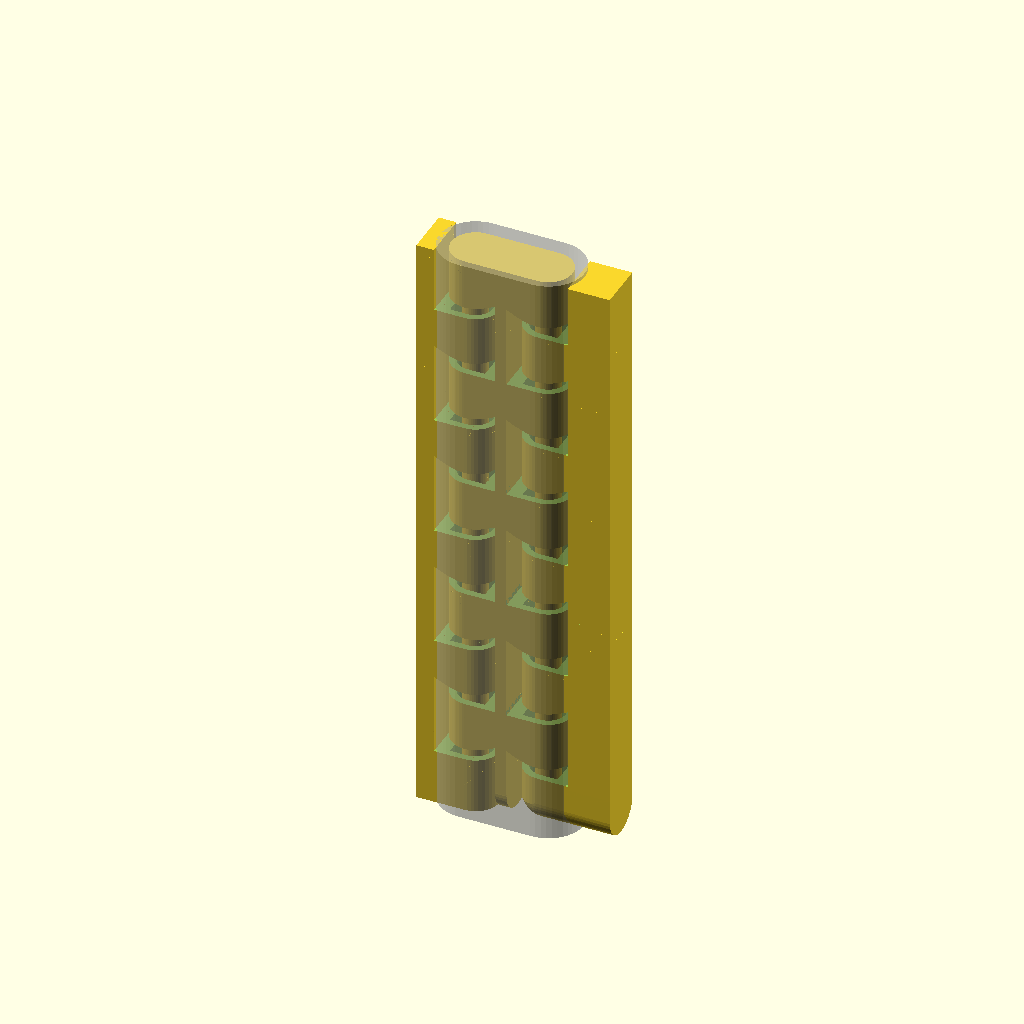
Cell 1: rendered with the file's own defaults.
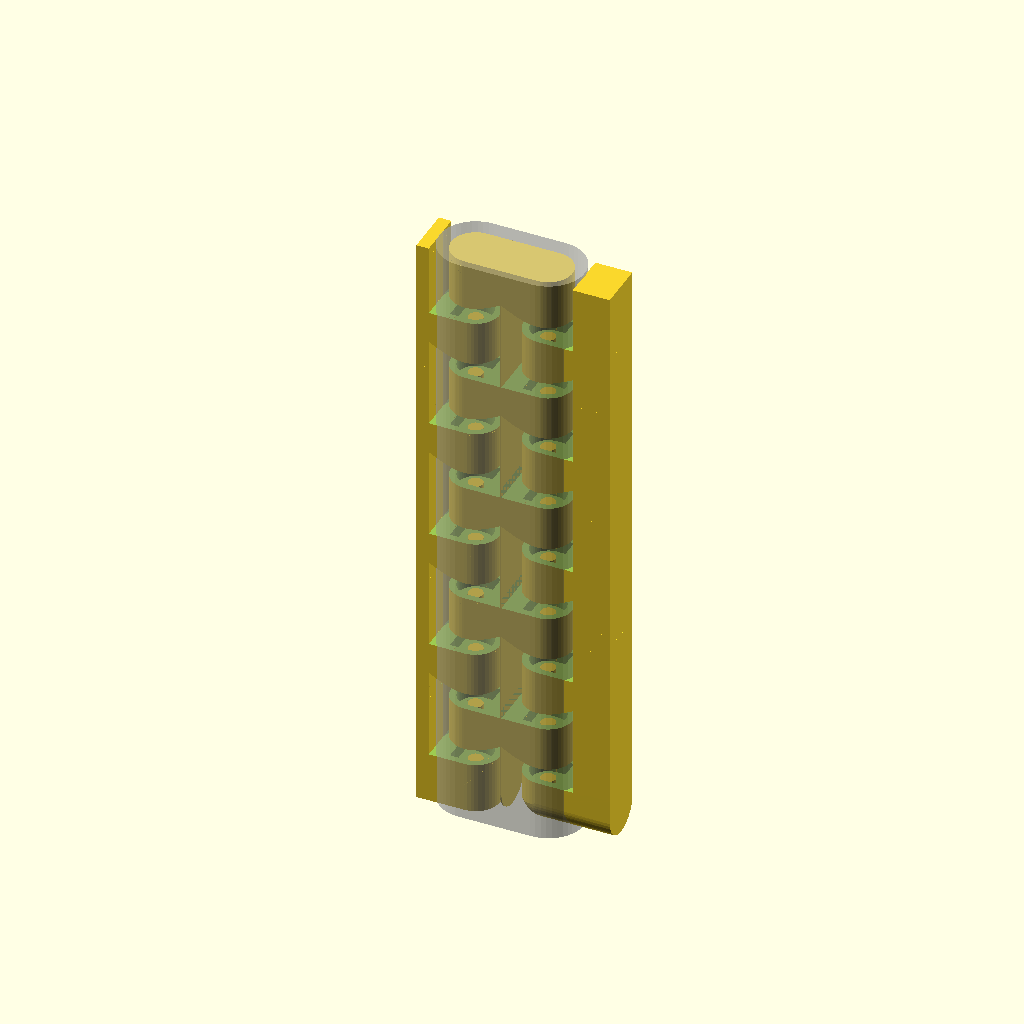
Cell 2: TOLERANCE = 0.84 (everything else at default).
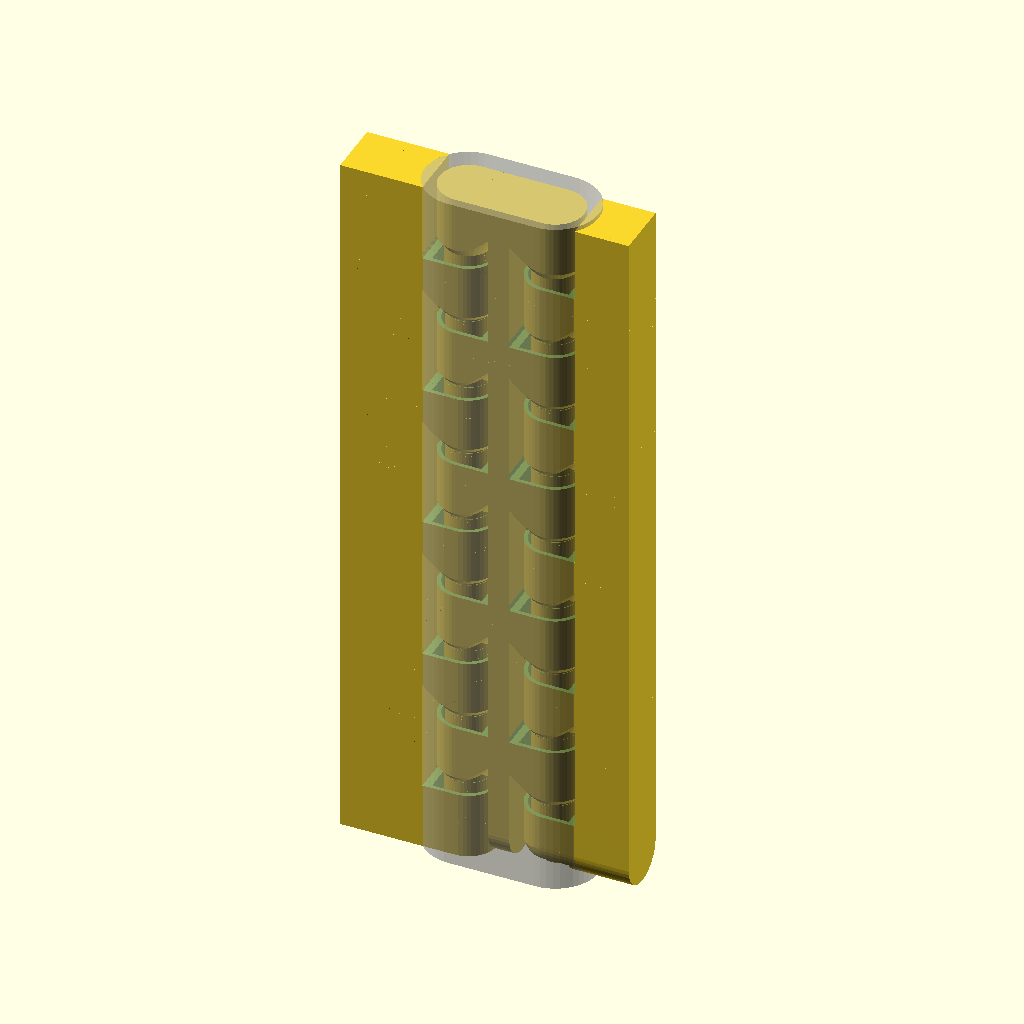
Cell 3: THICKNESS = 7.95 (everything else at default).
All cells are drawn from the same view direction (rotation 55°, 0°, 25°, orthographic, colour scheme Cornfield), but the view is re-fitted for each cell, so position and scale can differ between cells as well as the parameter.
The OpenSCAD source (3d-printing/2023-11-29--samsung-s22-ultra-case-c/hinge3.scad):
$fn            = 45;
TOLERANCE      =  0.42;
THICKNESS      =  3.975;
LAYER_HEIGHT   =  10;
LINE_THICKNESS =  0.84 +0.26; // <== TUNE for a 1-line wall
WALL_THICKNESS =  0.75;
SUPPORT_D      =  0.50;

//                   V2.0   V2.1
HINGE_EXTRA_LENGTH = 1.2  - 1.2;

ATOM           =  0.001;
TOLERANCE2     = TOLERANCE +.5 /5;

module p0_new(h=LAYER_HEIGHT,
              is_top=false, is_bottom=false,
              is_left=false, is_right=false,
              extra_length=0) {
    difference() {
        intersection() {
            union() {
                // column
                if (!is_left)
                   cylinder(d=THICKNESS, h=h);
                
                // block
                translate([0, -THICKNESS/2, 0])
                cube([THICKNESS*1.5-TOLERANCE2+extra_length, THICKNESS, h]);
            }
            
            // sharpen column
            translate([0, 0, -THICKNESS/4]){
                d2 = h*6;
                d1 = is_bottom || is_left ? d2 : 0;
                
                translate([0, 0, .2])  // <== FIXME: compute
                cylinder(d1=d1, d2=d2, h=h*2);
                
                translate([THICKNESS/2+TOLERANCE2, -THICKNESS/2, 0])
                cube([THICKNESS/2*2, THICKNESS, h*2]);
            }
        }

        // pin hole
        if (!is_top && !is_left) {
            d2 = THICKNESS - LINE_THICKNESS;
            d1 = d2;
            hh = d2*.7;
            
            translate([0, 0, h-hh+ATOM])
            cylinder(d1=d1, d2=d2, h=hh);
            
            translate([0, -d2/2, h-hh+ATOM])
            cube([d2/2, d2, hh]);
            
            // shave 1-2 layers 
            translate([-THICKNESS*1.5+TOLERANCE2, -THICKNESS, h-TOLERANCE])
            cube([THICKNESS*2, THICKNESS*2, THICKNESS]);
        }
    }
    
    // pin
    if (!is_top && !is_left) {
        d = THICKNESS - LINE_THICKNESS;
        dd = d - TOLERANCE*2;
        hh = dd*.7 - TOLERANCE -.5;
        z_adjust = .4 +.2; //+.3  -.1;
        
        translate([0, 0, h+z_adjust-d])
        cylinder(d1=0, d2=dd, h=hh);
        
        translate([0, 0, h+z_adjust-d +hh])
        cylinder(d=dd, h=dd);
        
        translate([0, 0, h+z_adjust-d])
        cylinder(d=SUPPORT_D, h=dd/2); // support pin
    }
}

module p1_new(h=LAYER_HEIGHT,
              is_bottom=false, is_top=false,
              is_left=false, is_right=false,
              extra_length=0) {
    translate([-extra_length, 0, 0])
    p0_new(h=h, is_bottom=is_bottom, is_left=is_left, is_right=is_right, extra_length=extra_length);
    
    if (!is_right) {
        translate([THICKNESS*2, 0, h]) rotate([0, 0, 180])
        p0_new(h=h, is_top=is_top, extra_length=extra_length);
    }
    else {
        translate([THICKNESS/2+TOLERANCE2, -THICKNESS/2, h])
        cube([THICKNESS-TOLERANCE2*2, THICKNESS, h]);
    }
}

module p2_new(h=LAYER_HEIGHT, extent=0, thickness=THICKNESS,
              is_bottom=false, is_top=false,
              is_left=false, is_right=false) {
    k = thickness / THICKNESS;

    difference() {
        scale([k, k, 1])
        p1_new(h=h, is_bottom=is_bottom, is_top=is_top, is_left=is_left, is_right=is_right);
       
        if (is_left)
            translate([-ATOM, -thickness/2-ATOM, -ATOM])
            cube([thickness/2+ATOM, thickness+ATOM*2, h*2+ATOM*2]);
        
        if (is_left)
            translate([thickness/2, -thickness, -ATOM])
            cube([thickness/2, thickness*2, h*2+ATOM*2]);
        
        if (is_right)
            translate([thickness, -thickness, -ATOM])
            cube([thickness/2, thickness*2, h*2+ATOM*2]);
    }

    if (is_left)
        translate([thickness-extent, -thickness/2, -ATOM])
        cube([extent, thickness, h*2]);

    if (is_right)
        translate([thickness, -thickness/2, -ATOM])
        cube([extent, thickness, h*2]);
}

////////////////////////////////////////////////////////////////////////////////

module hinge_new(nb_layers=4, layer_height=LAYER_HEIGHT,
             layer_imbalance=0,
             thickness=THICKNESS,
             width1=THICKNESS, shave_bottom1=0, shave_top1=0,
             width2=THICKNESS, shave_bottom2=0, shave_top2=0, angle2=0,
             only_axis=false) {

    height = nb_layers * layer_height *2;

    if (only_axis) {
        cylinder(d=thickness+thickness/2, h=height);
    }
    else {
        intersection() {
            for (i=[0:nb_layers-1]) {
                rotate([0, 0, -180])
                translate([0, 0, layer_height*2*i]) {
                    p2_new(h=layer_height-layer_imbalance, thickness=thickness,
                           extent=width1-thickness,
                       is_right=true, is_bottom=i==0, is_top=i==nb_layers-1);
                    translate([thickness/2+TOLERANCE2, -thickness/2, 0])
                    cube([width1-thickness/2-TOLERANCE2, thickness,
                          layer_height*2]);
                }
            }
            // bounding box
            if (shave_bottom1==0) {
                translate([-width1, -thickness/2, 0])
                cube([width1+thickness/2, thickness, height-shave_top1]);
            }
            else hull() {
                dz = thickness+shave_bottom1;
                translate([-width1, -thickness/2, dz])
                cube([width1+thickness/2, thickness, height-dz-shave_top1]);
 
                translate([0, 0, thickness/2+shave_bottom1])
                sphere(d=thickness);

                translate([-width1, 0, thickness/2 + shave_bottom1])
                rotate([0, 90, 0])
                cylinder(d=thickness, h=ATOM);
            }
        }

        rotate([0, 0, angle2])
        intersection() {
            for (i=[0:nb_layers-1]) {
                rotate([0, 0, 180])
                translate([-thickness*2, 0, 0])
                translate([0, 0, layer_height*2*i - layer_imbalance*2]) {
                    p2_new(h=layer_height+layer_imbalance, thickness=thickness,
                           extent=width2-thickness,
                       is_left=true, is_bottom=i==0, is_top=i==nb_layers-1);
                    translate([-thickness, -thickness/2, layer_imbalance*2])
                    cube([width2-thickness/2-TOLERANCE2, thickness,
                          layer_height*2]);
                }
            }

            // bounding box
            if (shave_bottom2==0) {
                translate([-thickness/2, -thickness/2, 0])
                cube([width2+thickness/2, thickness, height-shave_top2]);
            } else union(){
                dz = thickness/2+shave_bottom2;
                translate([-thickness/2, -thickness/2, dz])
                cube([width2+thickness/2, thickness, height-dz-shave_top2]);
                translate([0, 0, thickness/2+shave_bottom2])
                rotate([0, 90, 0])
                cylinder(d=thickness, h=width2);
            }
        }
    }
}

//!hinge_new();
//!hinge_new(shave_bottom1=1);
//!hinge_new(shave_bottom2=1);
//!hinge_new(layer_imbalance=3);
//!hinge_new(shave_top1=1);
//!hinge_new(shave_bottom1=1, shave_top1=1);

////////////////////////////////////////////////////////////////////////////////

function get_hinge_thickness() = THICKNESS;

function get_hinge_height(nb_layers=3,
                          layer_height=LAYER_HEIGHT) = layer_height*2*nb_layers;

////////////////////////////////////////////////////////////////////////////////
// Main hinge

module main_hinge() {
    z = -14.25  + .9;
    n =   9     + 1;
    w1 =  5;
    w2 = 10;
    th =  4.5;
    h =  10     - .9;
    translate([-4.0, th, z])
    rotate([0, 0, 180])
    hinge_new(nb_layers=n, layer_height=h, thickness=th,
              width1=w2, width2=w1, angle2=90);

    translate([-4.0, -th, z])    
    rotate([0, 0,  180])
    hinge_new(nb_layers=n, layer_height=h, thickness=th,
              width1=w2, width2=w1, angle2=-90);
}

////////////////////////////////////////////////////////////////////////////////
// Flap hinge

LID_SPACING                =  0.15;
SPACING                    =  0.3;

FLAP_NB_LAYERS             =  8;
FLAP_Z_POS                 = 10;
FLAP_X_ADJUST              =  0;
FLAP_EXTEND_ADJUST         = -7;
FLAP_HEIGHT                =  7.25*6 + LID_SPACING*1.5;
FLAP_LAYER_HEIGHT          = FLAP_HEIGHT/FLAP_NB_LAYERS;

module flap_hinge0(flap_height=FLAP_HEIGHT, nb_layers=FLAP_NB_LAYERS,
                   thickness=THICKNESS, only_axis=false) {
    layer_height = flap_height/nb_layers/2;

    translate([0, 0, -LID_SPACING])
    hinge_new(nb_layers=nb_layers, layer_height=layer_height,
              shave_bottom1 = SPACING,
              shave_top1 = SPACING,
              thickness=thickness,
              only_axis=only_axis);
}

////////////////////////////////////////////////////////////////////////////////

CAM_LAYER_HEIGHT = 5.04;
CAM_NB_LAYERS = 5;
CAM_HEIGHT = CAM_NB_LAYERS * CAM_LAYER_HEIGHT * 2;

module maybe_hull(use_hull=false) {
    if (use_hull) hull() children();
    else children();
}

module camera_hinge(nb_layers=CAM_NB_LAYERS, height=CAM_HEIGHT, thickness=4,
                    only_axis=false)
{
    maybe_hull(only_axis) {
        hinge_new(nb_layers=nb_layers, layer_height=height/2/nb_layers,
                  shave_bottom2=SPACING, shave_top2=SPACING,
                  width2=thickness*.75,
                  thickness=thickness,
                  only_axis=only_axis);


        translate([thickness*1.5, 0, 0])
        rotate([0, 0, 180])
        hinge_new(nb_layers=nb_layers, layer_height=height/2/nb_layers,
                  shave_bottom1=SPACING, shave_top1=SPACING,
                  width1=thickness*1.5,
                  shave_bottom2 = SPACING, shave_top2 = SPACING,
                  width2=thickness*.75,
                  thickness=thickness,
                  only_axis=only_axis);
    }
}

////////////////////////////////////////////////////////////////////////////////

//main_hinge();
//flap_hinge0(only_axis=true);

camera_hinge();
%camera_hinge(only_axis=true);
Parameter table extracted from the source (name, type, default, range or options):
TOLERANCE: number, default 0.42
THICKNESS: number, default 3.975
LAYER_HEIGHT: number, default 10
WALL_THICKNESS: number, default 0.75
SUPPORT_D: number, default 0.5
ATOM: number, default 0.001
